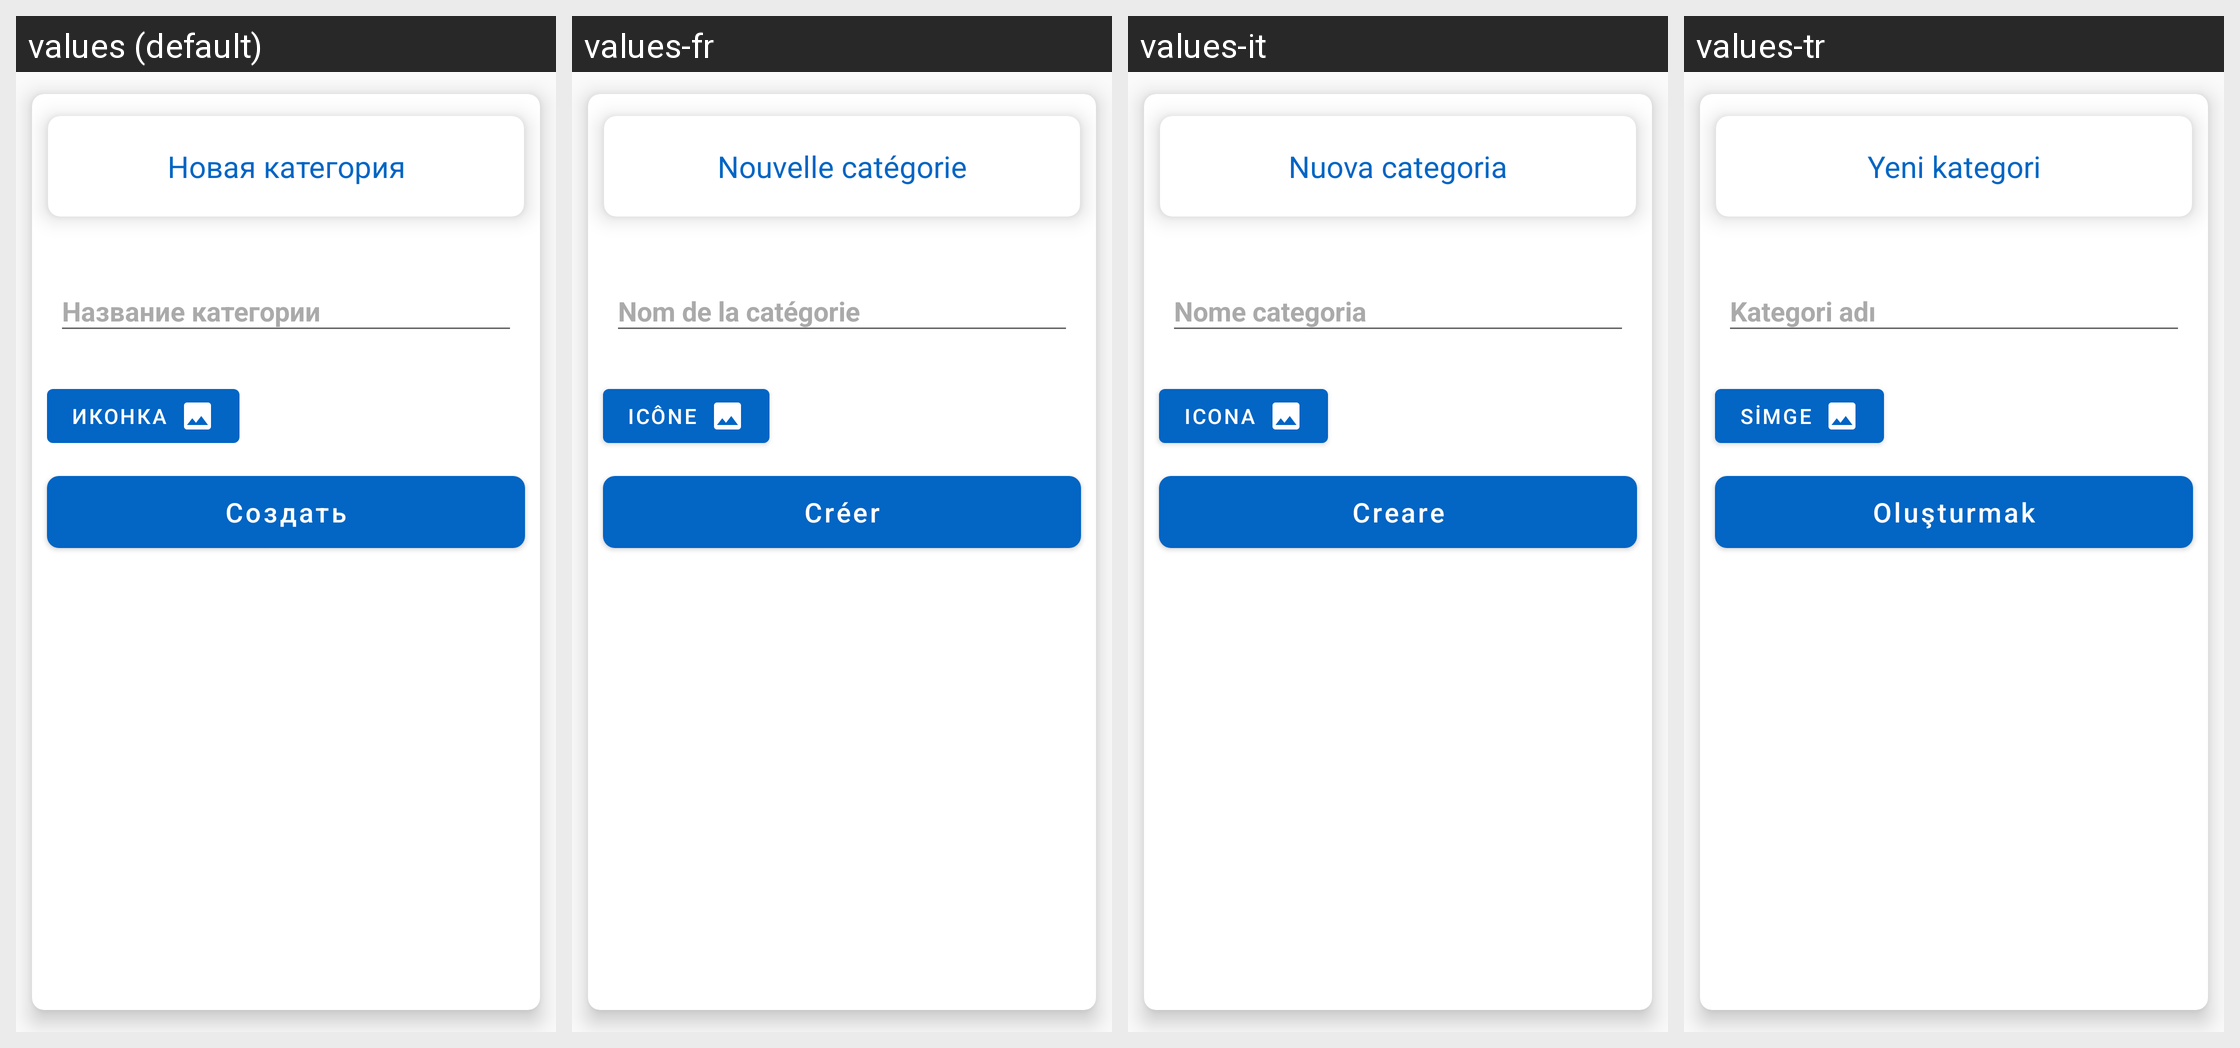

Locale-by-locale string values for the Android screen shown in this grid:
Android screen res/layout/create_category_bottom_sheet_dialog.xml rendered under 4 locales, left to right: values (default), values-fr, values-it, values-tr. Device: Nexus 5 (rendered at 1080×1920; each locale shown at half size, 540×960, under a caption strip naming it); theme AppTheme.
Other locales in the repository, not shown: values-be, values-de, values-en, values-es, values-hi, values-ja, values-kk, values-ko, values-ky, values-pt, values-uk, values-uz, values-zh.
Strings drawn on this screen, with the default value and each locale's value (text and hints the layout hard-codes, and strings that could not be matched under every locale, appear in the picture but are not listed):

new_category
  values: Новая категория
  values-fr: Nouvelle catégorie
  values-it: Nuova categoria
  values-tr: Yeni kategori

category_name
  values: Название категории
  values-fr: Nom de la catégorie
  values-it: Nome categoria
  values-tr: Kategori adı

icon
  values: Иконка
  values-fr: Icône
  values-it: Icona
  values-tr: Simge
